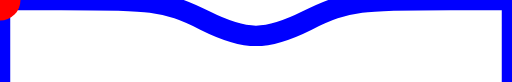
t = 0.00 s
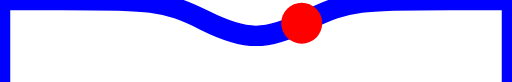
t = 0.50 s
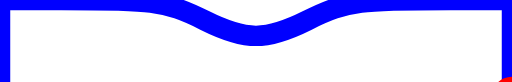
t = 1.00 s
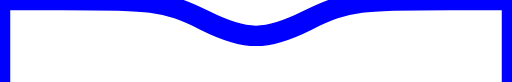
t = 1.50 s

The animated SVG that drew these frames (rendered in a browser with its animation timeline set to each time). Animation: 1 SMIL element (animateMotion=1); one cycle of 2.00 s, repeats indefinitely.

<svg viewBox="0 0 25 4" xmlns="http://www.w3.org/2000/svg" style="position: fixed;bottom: 12px;">
    <path fill="none" stroke="blue" d="M 0 0 L 3 0 C 7.3333 0 8 0 10 1 L 10 1 C 12 2 13 2 15 1 C 17 0 17.6667 0 22 0 L 25 0 L 25 5 L 0 5 L 0 0" />
    <circle  r="1" fill="red">
        <animateMotion dur="2s" repeatCount="indefinite" path="M 0 0 L 3 0 C 7.3333 0 8 0 10 1 L 10 1 C 12 2 13 2 15 1 C 17 0 17.6667 0 22 0 L 25 0 L 25 5 L 0 5 L 0 0"></animateMotion>
    </circle>
</svg>
